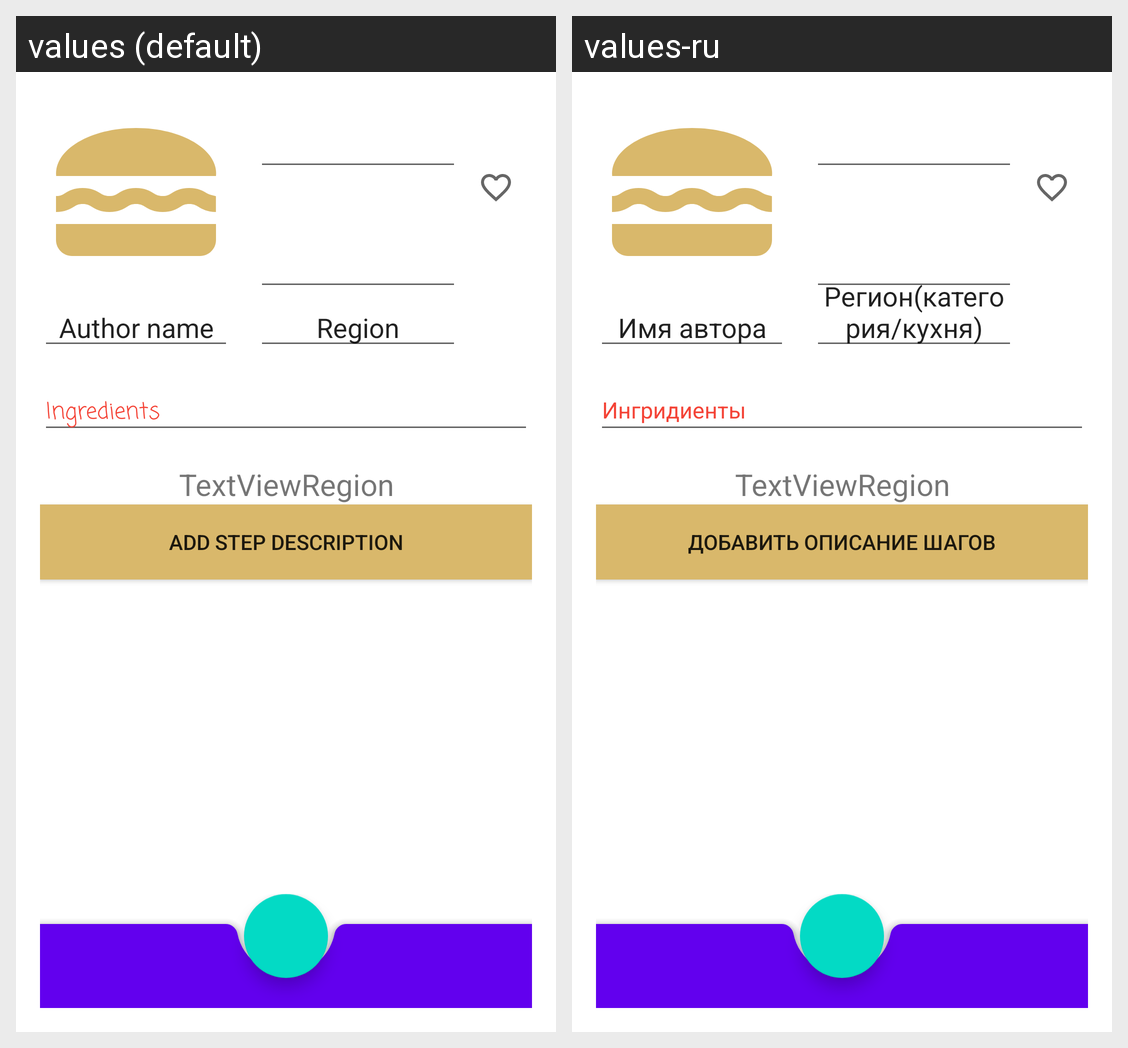

Here is an Android app screen in its default locale and in the app's own translations. Write out the translated-string differences for the strings that appear on this screen.
Android screen res/layout/new_recipe_fragment.xml rendered under 2 locales, left to right: values (default), values-ru. Device: Nexus 5 (rendered at 1080×1920; each locale shown at half size, 540×960, under a caption strip naming it); theme Theme.NeRecipe.
Strings drawn on this screen, with the default value and each locale's value (text and hints the layout hard-codes, and strings that could not be matched under every locale, appear in the picture but are not listed):

author_name_hint
  values: Author name
  values-ru: Имя автора

region
  values: Region
  values-ru: Регион(категория/кухня)

textViewMessage
  values: TextViewRegion
  values-ru: TextViewRegion

ingredients
  values: Ingredients
  values-ru: Ингридиенты

addStepButton
  values: Add step description
  values-ru: Добавить описание шагов
